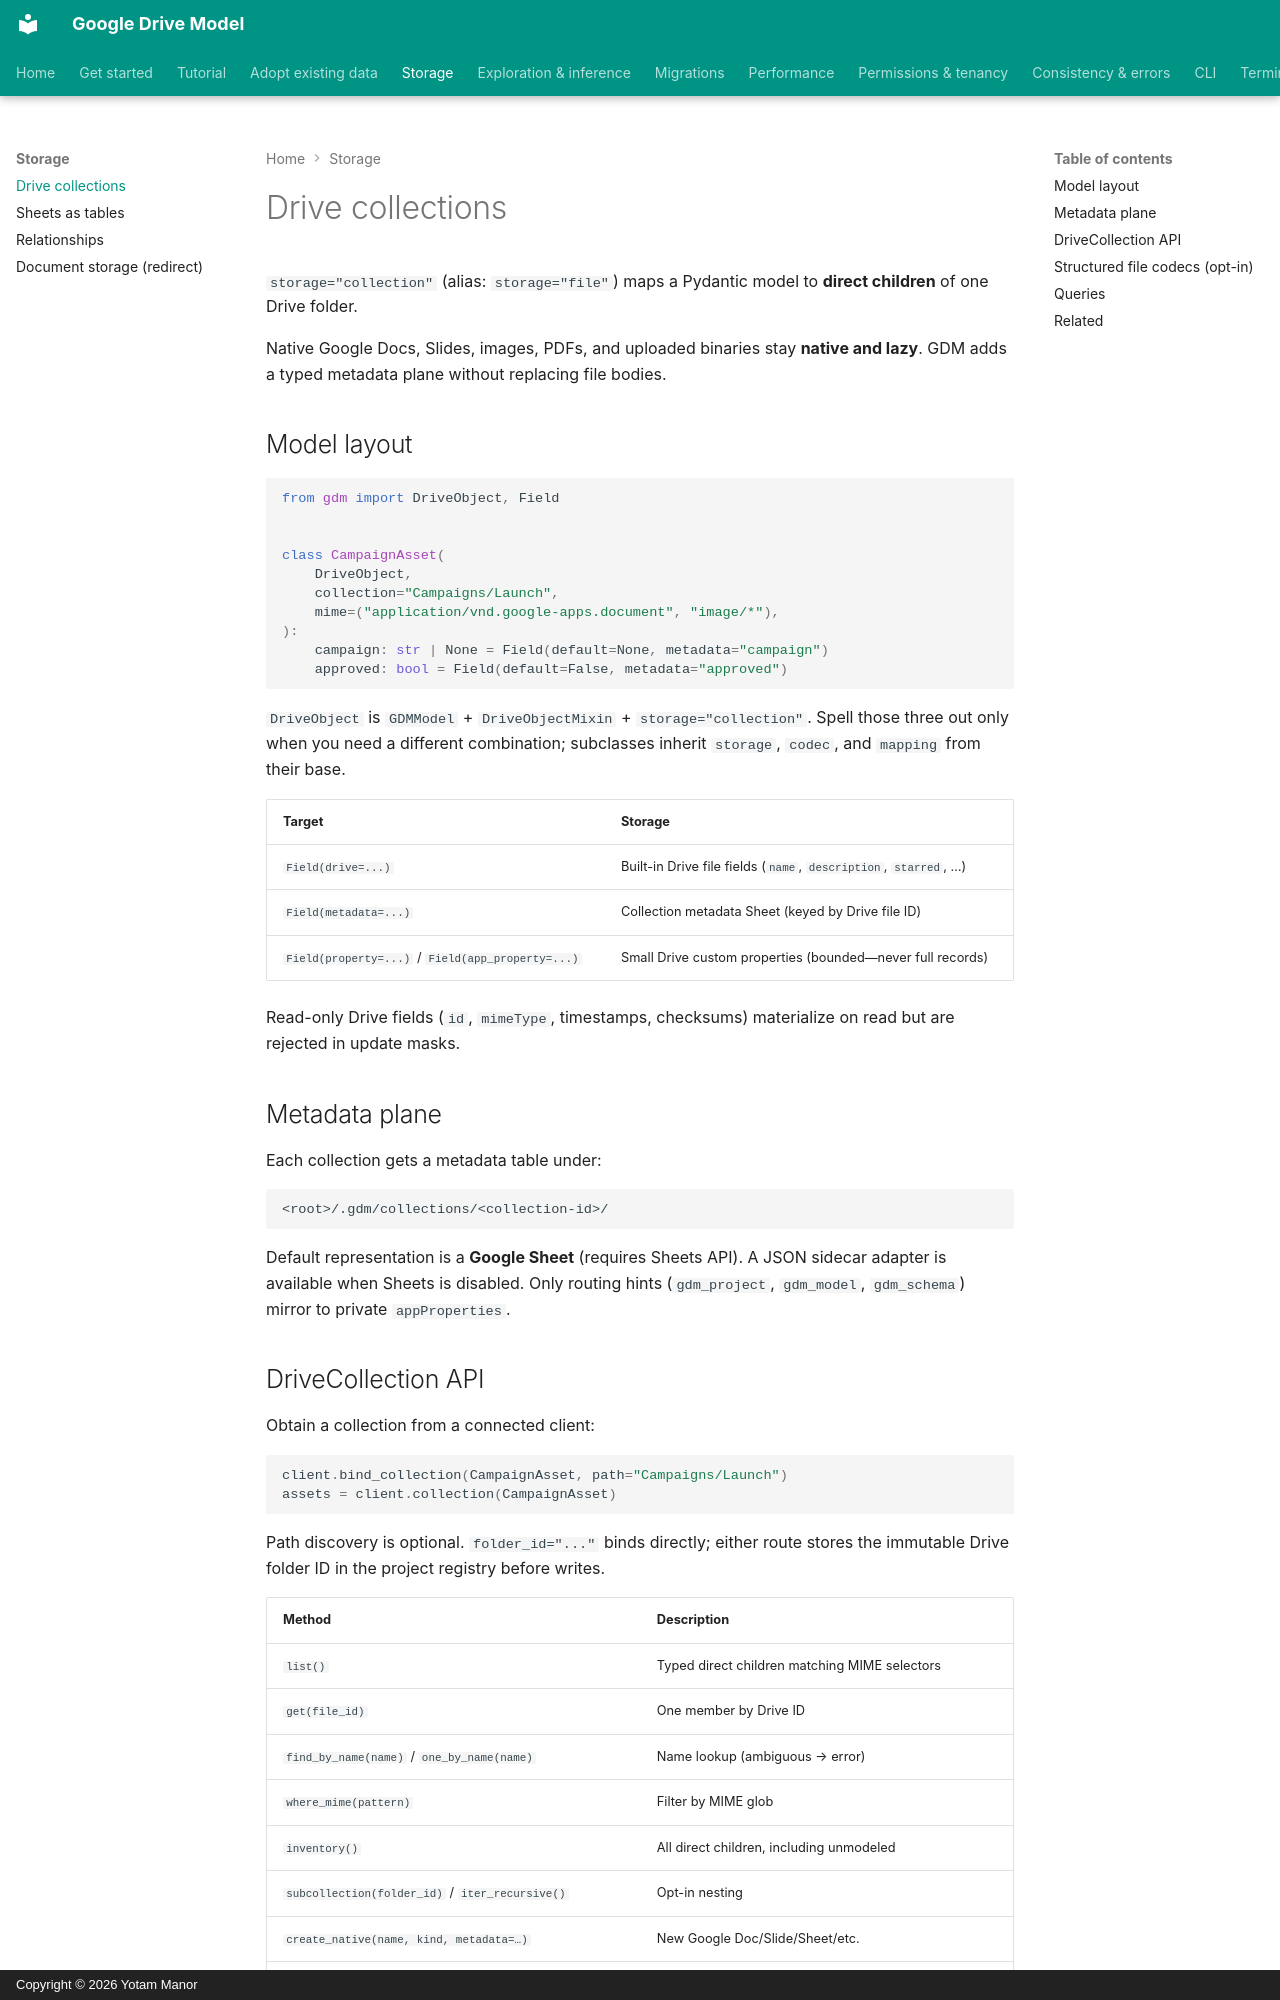

repository: yotammanor/gdm · page: storage/collections/index.html · generator: mkdocs · copyright: Copyright © 2026 Yotam Manor

# Drive collections

`storage="collection"` (alias: `storage="file"`) maps a Pydantic model to **direct children** of one Drive folder.

Native Google Docs, Slides, images, PDFs, and uploaded binaries stay **native and lazy**. GDM adds a typed metadata plane without replacing file bodies.

## Model layout

```python
from gdm import DriveObject, Field


class CampaignAsset(
    DriveObject,
    collection="Campaigns/Launch",
    mime=("application/vnd.google-apps.document", "image/*"),
):
    campaign: str | None = Field(default=None, metadata="campaign")
    approved: bool = Field(default=False, metadata="approved")
```

`DriveObject` is `GDMModel` + `DriveObjectMixin` + `storage="collection"`. Spell
those three out only when you need a different combination; subclasses inherit
`storage`, `codec`, and `mapping` from their base.

| Target | Storage |
| --- | --- |
| `Field(drive=...)` | Built-in Drive file fields (`name`, `description`, `starred`, …) |
| `Field(metadata=...)` | Collection metadata Sheet (keyed by Drive file ID) |
| `Field(property=...)` / `Field(app_property=...)` | Small Drive custom properties (bounded—never full records) |

Read-only Drive fields (`id`, `mimeType`, timestamps, checksums) materialize on read but are rejected in update masks.

## Metadata plane

Each collection gets a metadata table under:

```text
<root>/.gdm/collections/<collection-id>/
```

Default representation is a **Google Sheet** (requires Sheets API). A JSON sidecar adapter is available when Sheets is disabled. Only routing hints (`gdm_project`, `gdm_model`, `gdm_schema`) mirror to private `appProperties`.
